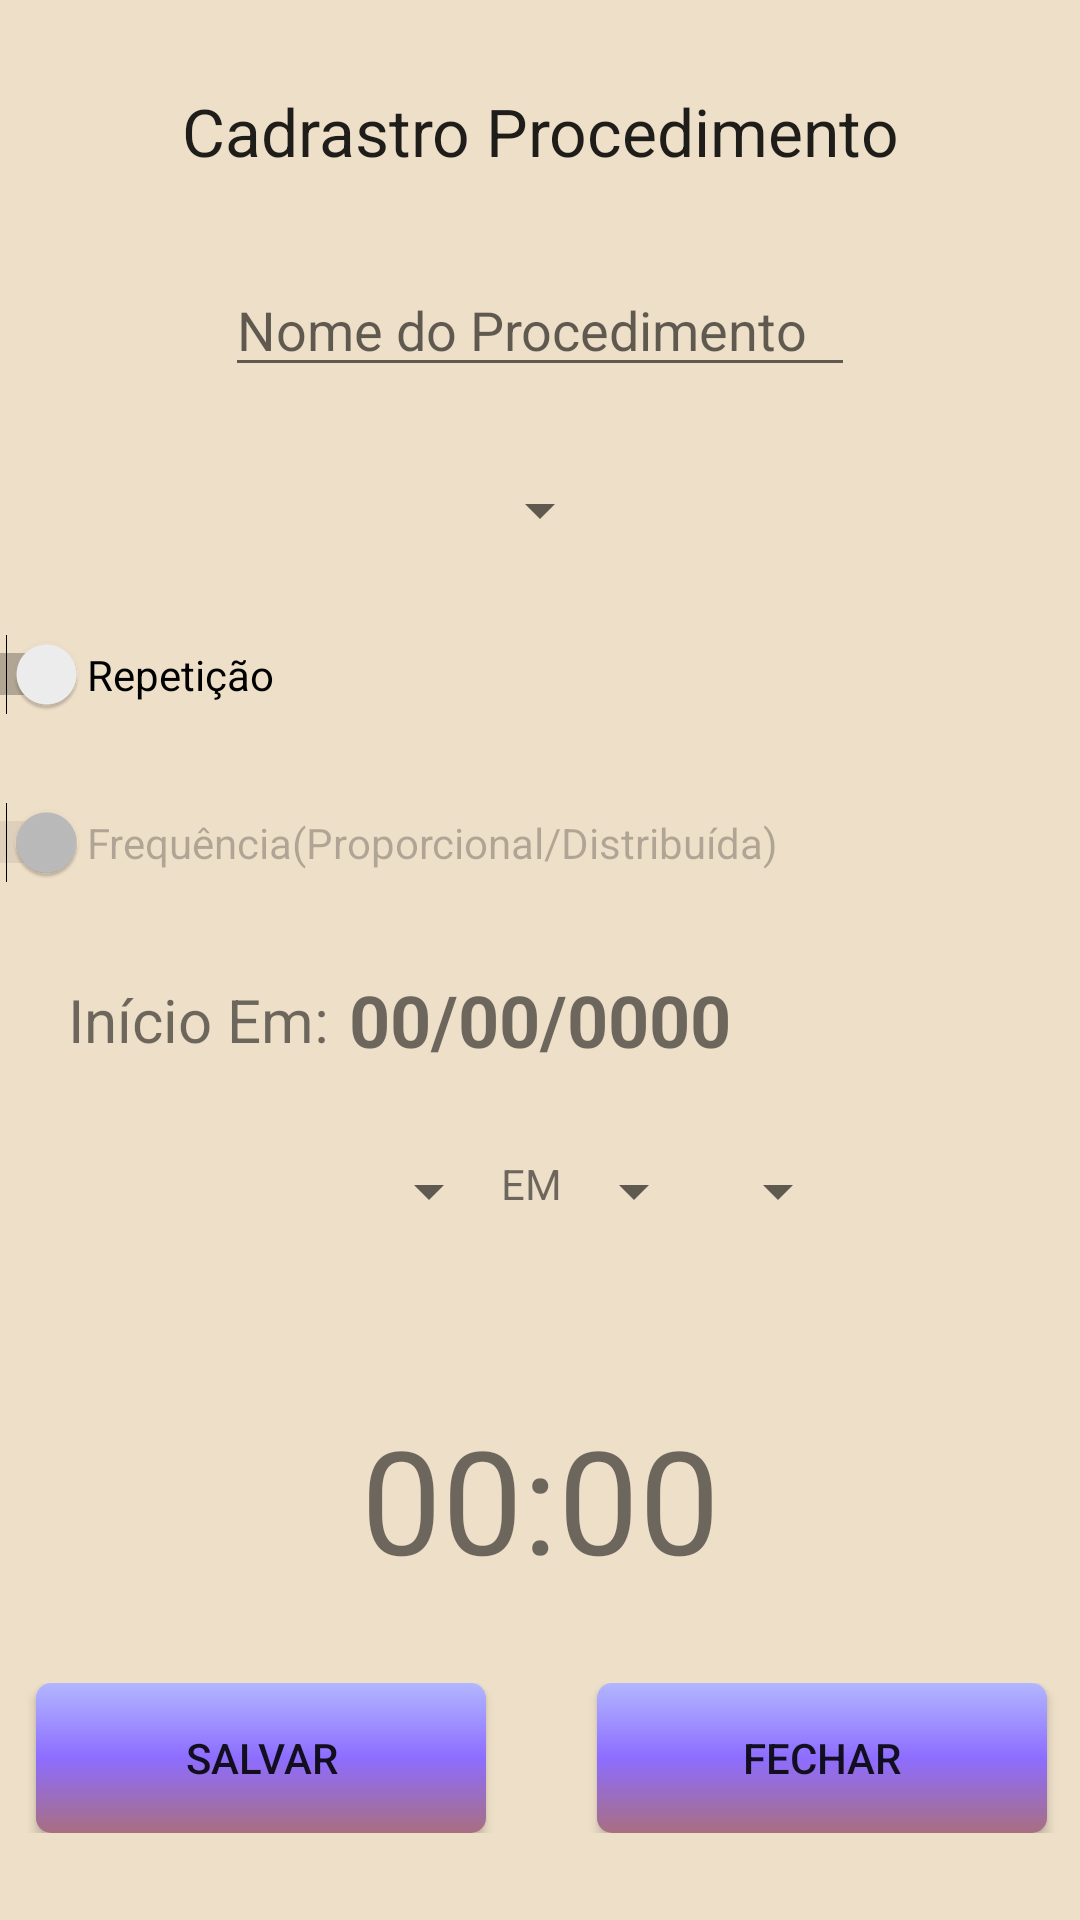

Layout XML and referenced resources for this Android screen:
<!-- AndroidManifest.xml: application theme Theme.V1TCC -->
<!-- res/layout/activity_manter_procedimento.xml -->
<?xml version="1.0" encoding="utf-8"?>
<androidx.constraintlayout.widget.ConstraintLayout xmlns:android="http://schemas.android.com/apk/res/android"
    xmlns:app="http://schemas.android.com/apk/res-auto"
    xmlns:tools="http://schemas.android.com/tools"
    android:layout_width="match_parent"
    android:layout_height="match_parent"
    android:background="@color/bg_main"
    tools:context=".activities.ManterProcedimentoActivity">

    <TextView
        android:id="@+id/txtProcedimento"
        android:layout_width="wrap_content"
        android:layout_height="wrap_content"
        android:layout_gravity="center"
        android:layout_weight="1"
        android:gravity="center"
        android:text="@string/lblCadastroProcedimento"
        android:textAppearance="@style/TextAppearance.AppCompat.Large"
        app:layout_constraintBottom_toTopOf="@+id/edtNomeProcedimento"
        app:layout_constraintEnd_toEndOf="parent"
        app:layout_constraintHorizontal_bias="0.5"
        app:layout_constraintStart_toStartOf="parent"
        app:layout_constraintTop_toTopOf="parent" />

    <EditText
        android:id="@+id/edtNomeProcedimento"
        android:layout_width="wrap_content"
        android:layout_height="wrap_content"
        android:layout_gravity="center"
        android:layout_weight="1"
        android:ems="10"
        android:hint="Nome do Procedimento"
        android:inputType="textPersonName"
        app:layout_constraintBottom_toTopOf="@+id/spnCategoriasAlarme"
        app:layout_constraintEnd_toEndOf="parent"
        app:layout_constraintHorizontal_bias="0.5"
        app:layout_constraintStart_toStartOf="parent"
        app:layout_constraintTop_toBottomOf="@+id/txtProcedimento" />

    <Spinner
        android:id="@+id/spnCategoriasAlarme"
        android:layout_width="wrap_content"
        android:layout_height="wrap_content"
        android:layout_gravity="center"
        android:layout_weight="1"
        app:layout_constraintBottom_toTopOf="@+id/swtRepeteAlarme"
        app:layout_constraintEnd_toEndOf="parent"
        app:layout_constraintHorizontal_bias="0.5"
        app:layout_constraintStart_toStartOf="parent"
        app:layout_constraintTop_toBottomOf="@+id/edtNomeProcedimento" />

    <Switch
        android:id="@+id/swtRepeteAlarme"
        android:layout_width="411dp"
        android:layout_height="wrap_content"
        android:layout_gravity="center"
        android:layout_weight="1"
        android:checked="false"
        android:layoutDirection="rtl"
        android:showText="false"
        android:text="Repetição"
        android:textIsSelectable="false"
        app:layout_constraintBottom_toTopOf="@+id/swtFrequenciaAlarme"
        app:layout_constraintEnd_toEndOf="parent"
        app:layout_constraintHorizontal_bias="0.5"
        app:layout_constraintStart_toStartOf="parent"
        app:layout_constraintTop_toBottomOf="@+id/spnCategoriasAlarme" />

    <Switch
        android:id="@+id/swtFrequenciaAlarme"
        android:layout_width="411dp"
        android:layout_height="wrap_content"
        android:layout_gravity="center"
        android:layout_weight="1"
        android:checked="false"
        android:enabled="false"
        android:layoutDirection="rtl"
        android:text="Frequência(Proporcional/Distribuída)"
        android:textOff="Proporcional"
        android:textOn="Distribuída"
        app:layout_constraintBottom_toTopOf="@+id/txtDiaInicioProcedimento"
        app:layout_constraintEnd_toEndOf="parent"
        app:layout_constraintHorizontal_bias="0.5"
        app:layout_constraintStart_toStartOf="parent"
        app:layout_constraintTop_toBottomOf="@+id/swtRepeteAlarme"
        tools:visibility="visible" />

    <TextView
        android:id="@+id/txtDiaInicioProcedimento"
        android:layout_width="wrap_content"
        android:layout_height="wrap_content"
        android:layout_gravity="center"
        android:layout_weight="1"
        android:text="00/00/0000"
        android:textSize="24sp"
        android:textStyle="bold"
        app:layout_constraintBottom_toTopOf="@+id/llAlarmeDistribuido"
        app:layout_constraintEnd_toEndOf="parent"
        app:layout_constraintStart_toStartOf="parent"
        app:layout_constraintTop_toBottomOf="@+id/swtFrequenciaAlarme" />

    <TextView
        android:id="@+id/txtDiaInicioProcedimentoLabel"
        android:layout_width="wrap_content"
        android:layout_height="wrap_content"
        android:layout_gravity="center"
        android:layout_marginStart="16dp"
        android:layout_weight="1"
        android:text="Início Em:"
        android:textSize="20sp"
        app:layout_constraintBottom_toBottomOf="@+id/txtDiaInicioProcedimento"
        app:layout_constraintEnd_toStartOf="@+id/txtDiaInicioProcedimento"
        app:layout_constraintStart_toStartOf="parent"
        app:layout_constraintTop_toTopOf="@+id/txtDiaInicioProcedimento" />

    <LinearLayout
        android:id="@+id/llAlarmeDistribuido"
        android:layout_width="wrap_content"
        android:layout_height="wrap_content"
        android:layout_gravity="center"
        android:layout_weight="1"
        android:orientation="horizontal"
        app:layout_constraintBottom_toTopOf="@+id/llListaAlarmeNaoProporcional"
        app:layout_constraintEnd_toEndOf="parent"
        app:layout_constraintHorizontal_bias="0.5"
        app:layout_constraintStart_toStartOf="parent"
        app:layout_constraintTop_toBottomOf="@+id/txtDiaInicioProcedimento">

        <Spinner
            android:id="@+id/spnPeriodo1"
            android:layout_width="90dp"
            android:layout_height="wrap_content"
            android:visibility="visible" />

        <TextView
            android:id="@+id/txtFrequencia"
            android:layout_width="wrap_content"
            android:layout_height="wrap_content"
            android:text="EM"
            android:visibility="visible" />

        <Spinner
            android:id="@+id/spnPeriodo0"
            android:layout_width="wrap_content"
            android:layout_height="wrap_content"
            android:visibility="visible" />

        <Spinner
            android:id="@+id/spnPeriodoAlarme"
            android:layout_width="wrap_content"
            android:layout_height="wrap_content"
            android:visibility="visible" />

    </LinearLayout>

    <LinearLayout
        android:id="@+id/llListaAlarmeNaoProporcional"
        android:layout_width="wrap_content"
        android:layout_height="wrap_content"
        android:layout_weight="1"
        android:orientation="horizontal"
        app:layout_constraintBottom_toTopOf="@+id/txtHoraProcedimento"
        app:layout_constraintEnd_toEndOf="parent"
        app:layout_constraintHorizontal_bias="0.5"
        app:layout_constraintStart_toStartOf="parent"
        app:layout_constraintTop_toBottomOf="@+id/llAlarmeDistribuido">

        <Space
            android:layout_width="0dp"
            android:layout_height="wrap_content"
            android:layout_weight="1" />

        <ListView
            android:id="@+id/lvRepeticaoDesproporcinal"
            android:layout_width="0dp"
            android:layout_height="wrap_content"
            android:layout_gravity="center"
            android:layout_weight="1"
            android:visibility="gone" />

        <Space
            android:layout_width="0dp"
            android:layout_height="wrap_content"
            android:layout_weight="1" />

    </LinearLayout>

    <TextView
        android:id="@+id/txtHoraProcedimento"
        android:layout_width="wrap_content"
        android:layout_height="wrap_content"
        android:layout_gravity="center"
        android:layout_weight="1"
        android:text="00:00"
        android:textSize="48sp"
        app:layout_constraintBottom_toTopOf="@+id/linearLayout8"
        app:layout_constraintEnd_toEndOf="parent"
        app:layout_constraintHorizontal_bias="0.5"
        app:layout_constraintStart_toStartOf="parent"
        app:layout_constraintTop_toBottomOf="@+id/llListaAlarmeNaoProporcional" />

    <LinearLayout
        android:id="@+id/linearLayout8"
        android:layout_width="411dp"
        android:layout_height="wrap_content"
        android:orientation="horizontal"
        app:layout_constraintBottom_toBottomOf="parent"
        app:layout_constraintEnd_toEndOf="parent"
        app:layout_constraintHorizontal_bias="0.5"
        app:layout_constraintStart_toStartOf="parent"
        app:layout_constraintTop_toBottomOf="@+id/txtHoraProcedimento">

        <Space
            android:layout_width="wrap_content"
            android:layout_height="wrap_content"
            android:layout_weight="1" />

        <android.widget.Button
            android:id="@+id/btnManterProcedimento"
            android:layout_width="wrap_content"
            android:layout_height="wrap_content"
            android:layout_gravity="center"
            android:background="@drawable/btn_bg_menu_main"
            android:text="@string/btnSalvar" />

        <Space
            android:layout_width="wrap_content"
            android:layout_height="wrap_content"
            android:layout_weight="1" />

        <android.widget.Button
            android:id="@+id/btnFecharManterProcedimento"
            android:layout_width="wrap_content"
            android:layout_height="wrap_content"
            android:layout_gravity="center"
            android:background="@drawable/btn_bg_menu_main"
            android:text="@string/lblCancelarOperacao" />

        <Space
            android:layout_width="wrap_content"
            android:layout_height="wrap_content"
            android:layout_weight="1" />
    </LinearLayout>

</androidx.constraintlayout.widget.ConstraintLayout>
<!-- resources referenced by this layout -->
<resources>
  <color name="bg_main">#EEDFC8</color>
  <!-- drawable btn_bg_menu_main (drawable) -->
  <?xml version="1.0" encoding="utf-8"?>
  <ripple xmlns:android="http://schemas.android.com/apk/res/android"
      android:color="#000">
      <item>
          <shape xmlns:android="http://schemas.android.com/apk/res/android"
              android:shape="rectangle">
              <size
                  android:width="150dp"
                  android:height="50dp"
                  />
              <corners
                  android:radius="5dp"
                  />
              <gradient
                  android:angle="90"
                  android:type="linear"
                  android:startColor="@color/btn_main_1"
                  android:centerColor="@color/btn_main_2"
                  android:endColor="@color/btn_main_3"
                  android:gradientRadius="25dp"
                  android:centerX="0.5"
                  android:centerY="0.5"
                  />
          </shape>
      </item>
  </ripple>
  <string name="btnSalvar">Salvar</string>
  <string name="lblCadastroProcedimento">Cadrastro Procedimento</string>
  <string name="lblCancelarOperacao">Fechar</string>
  <style name="Theme.V1TCC" parent="Theme.MaterialComponents.DayNight.NoActionBar">
          
          <item name="colorPrimary">@color/purple_500</item>
          <item name="colorPrimaryVariant">@color/purple_700</item>
          <item name="colorOnPrimary">@color/white</item>
          
          <item name="colorSecondary">@color/teal_200</item>
          <item name="colorSecondaryVariant">@color/teal_700</item>
          <item name="colorOnSecondary">@color/black</item>
          
          <item name="android:statusBarColor" tools:targetApi="l">?attr/colorPrimaryVariant</item>
          
      </style>
  <color name="btn_main_1">#A86E80</color>
  <color name="btn_main_2">#8D6DFF</color>
  <color name="btn_main_3">#B2B6FF</color>
  <color name="purple_500">#FF6200EE</color>
  <color name="purple_700">#FF3700B3</color>
  <color name="white">#FFFFFFFF</color>
  <color name="teal_200">#FF03DAC5</color>
  <color name="teal_700">#FF018786</color>
  <color name="black">#FF000000</color>
</resources>
